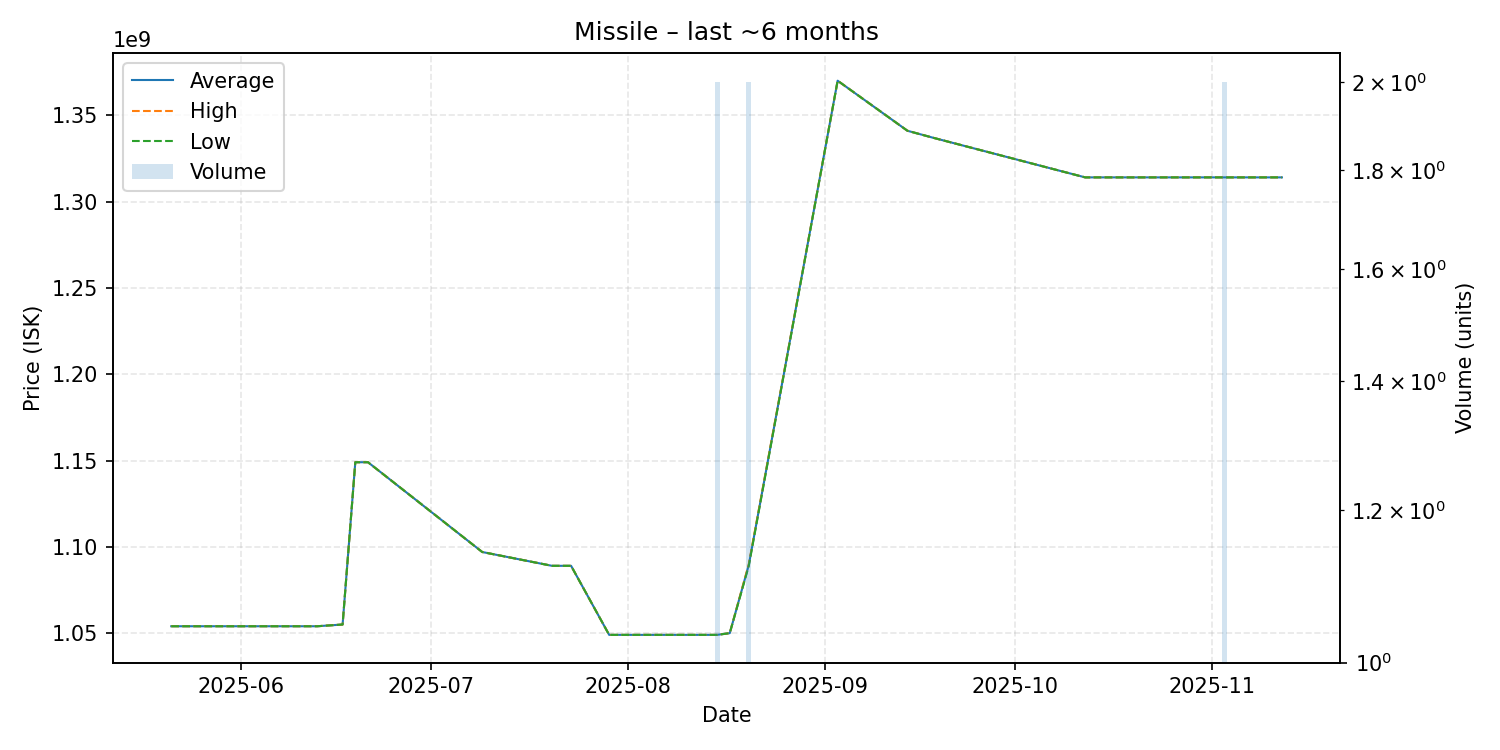

The file beside this chart, header and first rows:
date, average, highest, lowest, order_count, volume
2025-05-21, 1054000000, 1054000000, 1054000000, 1, 1
2025-05-24, 1054000000, 1054000000, 1054000000, 1, 1
2025-05-31, 1054000000, 1054000000, 1054000000, 1, 1
2025-06-01, 1054000000, 1054000000, 1054000000, 1, 1
2025-06-13, 1054000000, 1054000000, 1054000000, 1, 1
2025-06-17, 1055000000, 1055000000, 1055000000, 1, 1
2025-06-19, 1149000000, 1149000000, 1149000000, 1, 1
2025-06-21, 1149000000, 1149000000, 1149000000, 1, 1
2025-07-09, 1097000000, 1097000000, 1097000000, 1, 1
2025-07-20, 1089000000, 1089000000, 1089000000, 1, 1
2025-07-23, 1089000000, 1089000000, 1089000000, 1, 1
2025-07-29, 1049000000, 1049000000, 1049000000, 1, 1
2025-08-15, 1049000000, 1049000000, 1049000000, 2, 2
2025-08-17, 1050000000, 1050000000, 1050000000, 1, 1
2025-08-20, 1089500000, 1090000000, 1089000000, 2, 2
2025-09-03, 1370000000, 1370000000, 1370000000, 1, 1
2025-09-14, 1341000000, 1341000000, 1341000000, 1, 1
2025-09-18, 1337000000, 1337000000, 1337000000, 1, 1
2025-10-12, 1314000000, 1314000000, 1314000000, 1, 1
2025-10-21, 1314000000, 1314000000, 1314000000, 1, 1
2025-10-25, 1314000000, 1314000000, 1314000000, 1, 1
2025-11-03, 1314000000, 1314000000, 1314000000, 2, 2
2025-11-06, 1314000000, 1314000000, 1314000000, 1, 1
2025-11-08, 1314000000, 1314000000, 1314000000, 1, 1
2025-11-10, 1314000000, 1314000000, 1314000000, 1, 1
2025-11-12, 1314000000, 1314000000, 1314000000, 1, 1
